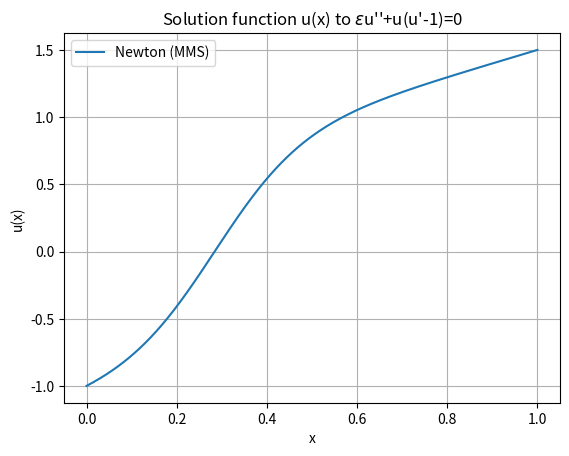
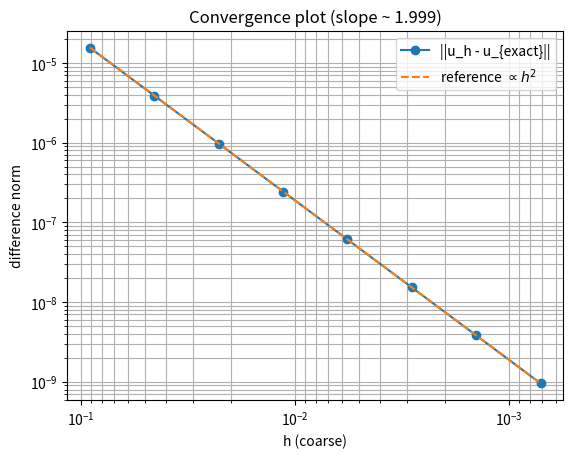

The matplotlib source for these figures, in order: (Note: this script raises an exception after producing the figures.)
import numpy as np
import matplotlib.pyplot as plt


def jacobian_nonlinear(eps, h, um, u0, up):
    return np.array(
        [
            eps / h**2 - u0 / (2 * h),
            -2 * eps / h**2 + (up - um) / (2 * h) - 1,
            eps / h**2 + u0 / (2 * h),
        ]
    )


def g_func(eps, h, xm, x0, xp):
    return np.array(
        [
            (eps / h**2 - x0 / (2 * h)) * xm,
            (2 * eps / h**2 + (xp - xm) / (2 * h) - 1) * x0,
            (eps / h**2 - x0 / (2 * h)) * xp,
        ]
    )


def jacobian_linear(eps, h):
    # For operator: eps*u'' - u
    return np.array([eps / h**2, -(2 * eps / h**2 + 1.0), eps / h**2])


def func(x, eps):
    return -(eps + 1.0) * np.sin(x)


def non_lin_func(x, eps):
    return -(eps + 1) * np.sin(x) + np.sin(x) * np.cos(x)


def u_exact_sin(x):
    return np.sin(x)


def create_system(eps, grid):
    h = grid[1] - grid[0]
    N = grid.size
    A = np.zeros((N, N))
    b = func(grid, eps)

    aL, aC, aR = jacobian_linear(eps, h)
    for i in range(1, N - 1):
        A[i, i - 1] = aL
        A[i, i] = aC
        A[i, i + 1] = aR

    u0 = np.sin(grid[0])
    uN = np.sin(grid[-1])

    A[0, :] = 0.0
    A[0, 0] = 1.0
    b[0] = u0

    A[-1, :] = 0.0
    A[-1, -1] = 1.0
    b[-1] = uN

    return A, b


def solve_lin_system(x):
    eps = 0.1
    A, b = create_system(eps, x)
    return np.linalg.solve(A, b)


# setup
m = 100
t0, T = 0.0, 1.0
eps = 0.1


grid = np.linspace(t0, T, m + 2)  # endpoints included
A, b = create_system(eps, grid)
u = np.linalg.solve(A, b)

# plt.plot(grid, u, label="numerical")
# plt.plot(grid, np.sin(grid), "--", label="exact sin(x)")
# plt.legend()
# plt.show()

##### ABOVE THIS LINE SOLVES THE LINEAR PART using sin(x) as the manufactured solution


def forcing_full(x, eps):
    return -(eps + 1.0) * np.sin(x) + np.sin(x) * np.cos(x)


def assemble_F_J(u, x, eps, s_func=None, bc_left=None, bc_right=None):
    h = x[1] - x[0]
    N = x.size

    if s_func is None:
        s = np.zeros_like(x)
    else:
        s = s_func(x, eps)
    if bc_left is None:
        bc_left = u[0]  # fallback (not ideal, but safe)
    if bc_right is None:
        bc_right = u[-1]

    F = np.zeros(N)
    J = np.zeros((N, N))

    # Dirichlet BC equations
    F[0] = u[0] - bc_left
    J[0, 0] = 1.0

    F[-1] = u[-1] - bc_right
    J[-1, -1] = 1.0

    # interior equations after utilizing symmetric property
    for i in range(1, N - 1):
        um, u0i, up = u[i - 1], u[i], u[i + 1]

        ux = (up - um) / (2 * h)
        uxx = (up - 2 * u0i + um) / (h * h)

        # residual to manufactured solution for eps*u'' + u*(u'-1) = s
        F[i] = eps * uxx + u0i * (ux - 1.0) - s[i]  # why -s[i]

        # jacobian function - differentiation of the discretized version w.r.t. U_{i-1}, U_{i}, U_{i+1} respectively
        J[i, i - 1] = eps / (h * h) - u0i / (2 * h)
        J[i, i] = -2 * eps / (h * h) + (up - um) / (2 * h) - 1.0
        J[i, i + 1] = eps / (h * h) + u0i / (2 * h)

    return F, J


def newton_solve(
    x,
    eps=0.1,
    max_iter=30,
    tol=1e-10,
    s_func=None,
    bc_left=None,
    bc_right=None,
    u_init=None,
):
    # initial guess: manufactured solution is fine, or zeros
    if u_init is None:
        u = np.zeros_like(x)
    else:
        u = u_init(x).copy()
    if bc_left is not None:
        u[0] = bc_left
    if bc_right is not None:
        u[-1] = bc_right

    for k in range(max_iter):
        F, J = assemble_F_J(u, x, eps, s_func, bc_left, bc_right)

        # solving the Newton optimization J * delta = -F
        delta = np.linalg.solve(J, -F)
        u = u + delta

        if np.linalg.norm(delta, ord=np.inf) < tol:
            break

    return u


def solve_actual(x):
    return newton_solve(
        x,
        eps=0.1,
        s_func=None,
        bc_left=-1.0,
        bc_right=1.5,
    )


def solve_nonlin_mms_sin(x):
    eps = 0.1
    bound_left = np.sin(x[0])
    bound_right = np.sin(x[-1])
    u_init = u_exact_sin
    u = newton_solve(
        x,
        eps,
        s_func=forcing_full,
        bc_left=bound_left,
        bc_right=bound_right,
        u_init=u_init,
    )
    return u


# setup
m = 1000
t0, T = 0.0, 1.0
eps = 0.1
x = np.linspace(t0, T, m + 2)

bc_left = -1.0
bc_right = 1.5
u_num = newton_solve(x, eps, bc_left=bc_left, bc_right=bc_right)
# u_ex  = np.sin(x)

plt.plot(x, u_num, label="Newton (MMS)")
# plt.plot(x, u_ex, "--", label="exact sin(x)")
plt.xlabel("x")
plt.ylabel("u(x)")
plt.title(r"Solution function u(x) to $\epsilon$u''+u(u'-1)=0")
plt.grid()
plt.legend()
plt.show()


def convergence_plotter(
    m0,
    levels,
    t_start,
    t_end,
    approx_u_func,
    exact_u_func=None,
    plt_show=False,
    plt_title="default",
    expect=2,
):

    m0 = m0  # start interior count
    levels = levels
    m_arr = (m0 + 1) * (2 ** np.arange(levels)) - 1  # halve h each step
    h_arr = 1 / (m_arr + 1)
    d_arr = np.zeros(len(h_arr) - 1)

    if exact_u_func == None:
        exact_flag = 1
    else:
        exact_flag = 0
    for i, m in enumerate(m_arr):
        if i != 0:
            u_prev = u_i

        x = np.linspace(t_start, t_end, m + 2)
        try:
            u_i = approx_u_func(x)
        except TypeError as e:
            print(e)
            break

        if i != 0:
            if exact_flag == 1:
                d_arr[i - 1] = np.linalg.norm(u_i[::2] - u_prev, ord=np.inf)
            else:
                d_arr[i - 1] = np.linalg.norm(u_i - exact_u_func(x), ord=np.inf)

    h_coarse = h_arr[:-1]  # matches d_arr
    mask = d_arr > 0  # avoid log(0) if it happens

    # fitted slope - try not to take the 3irst 3 values
    p, logC = np.polyfit(np.log(h_coarse[mask]), np.log(d_arr[mask]), 1)
    print(f"slope: {p:.3f}  (expect ~{expect})")

    # reference O(h^2) line anchored at the last point
    h0 = h_coarse[mask][-1]
    d0 = d_arr[mask][-1]
    ref = d0 * (h_coarse / h0) ** expect
    label_str = (
        "||u_h - u_{2h}|| (on coarse grid)"
        if exact_flag == 0
        else "||u_h - u_{exact}||"
    )
    plt.figure()
    plt.loglog(h_coarse, d_arr, "o-", label=label_str)
    plt.loglog(h_coarse, ref, "--", label=rf"reference $\propto h^{expect}$")
    plt.gca().invert_xaxis()  # optional: finer h to the right feels nicer to many
    plt.xlabel("h (coarse)")
    plt.ylabel("difference norm")
    plt.title(f"Convergence plot (slope ~ {p:.3f})")
    plt.grid(True, which="both")
    plt.legend()
    plt.savefig(f"a1/cvn/{plt_title}.png")
    plt.show(block=plt_show)
    return h_arr, d_arr


m = 10
levels = 9
t_start, t_end = 0.0, 1.0

print("Plot for MMS with sin(x) and only linear part:")
convergence_plotter(
    m,
    levels,
    t_start,
    t_end,
    approx_u_func=solve_lin_system,
    plt_show=True,
    plt_title="ex2b_MMS_sin_lin",
)
print("Solving MMS with Nonlinear parts using sin(x)")
convergence_plotter(
    m,
    levels,
    t_start,
    t_end,
    solve_nonlin_mms_sin,
    u_exact_sin,
    True,
    "ex2b_MMS_sin_full",
)
print("Solve actual system from exercise:")
convergence_plotter(
    m,
    levels,
    t_start,
    t_end,
    solve_actual,
    plt_show=True,
    plt_title="ex2b_f0",
    expect=4,
)
